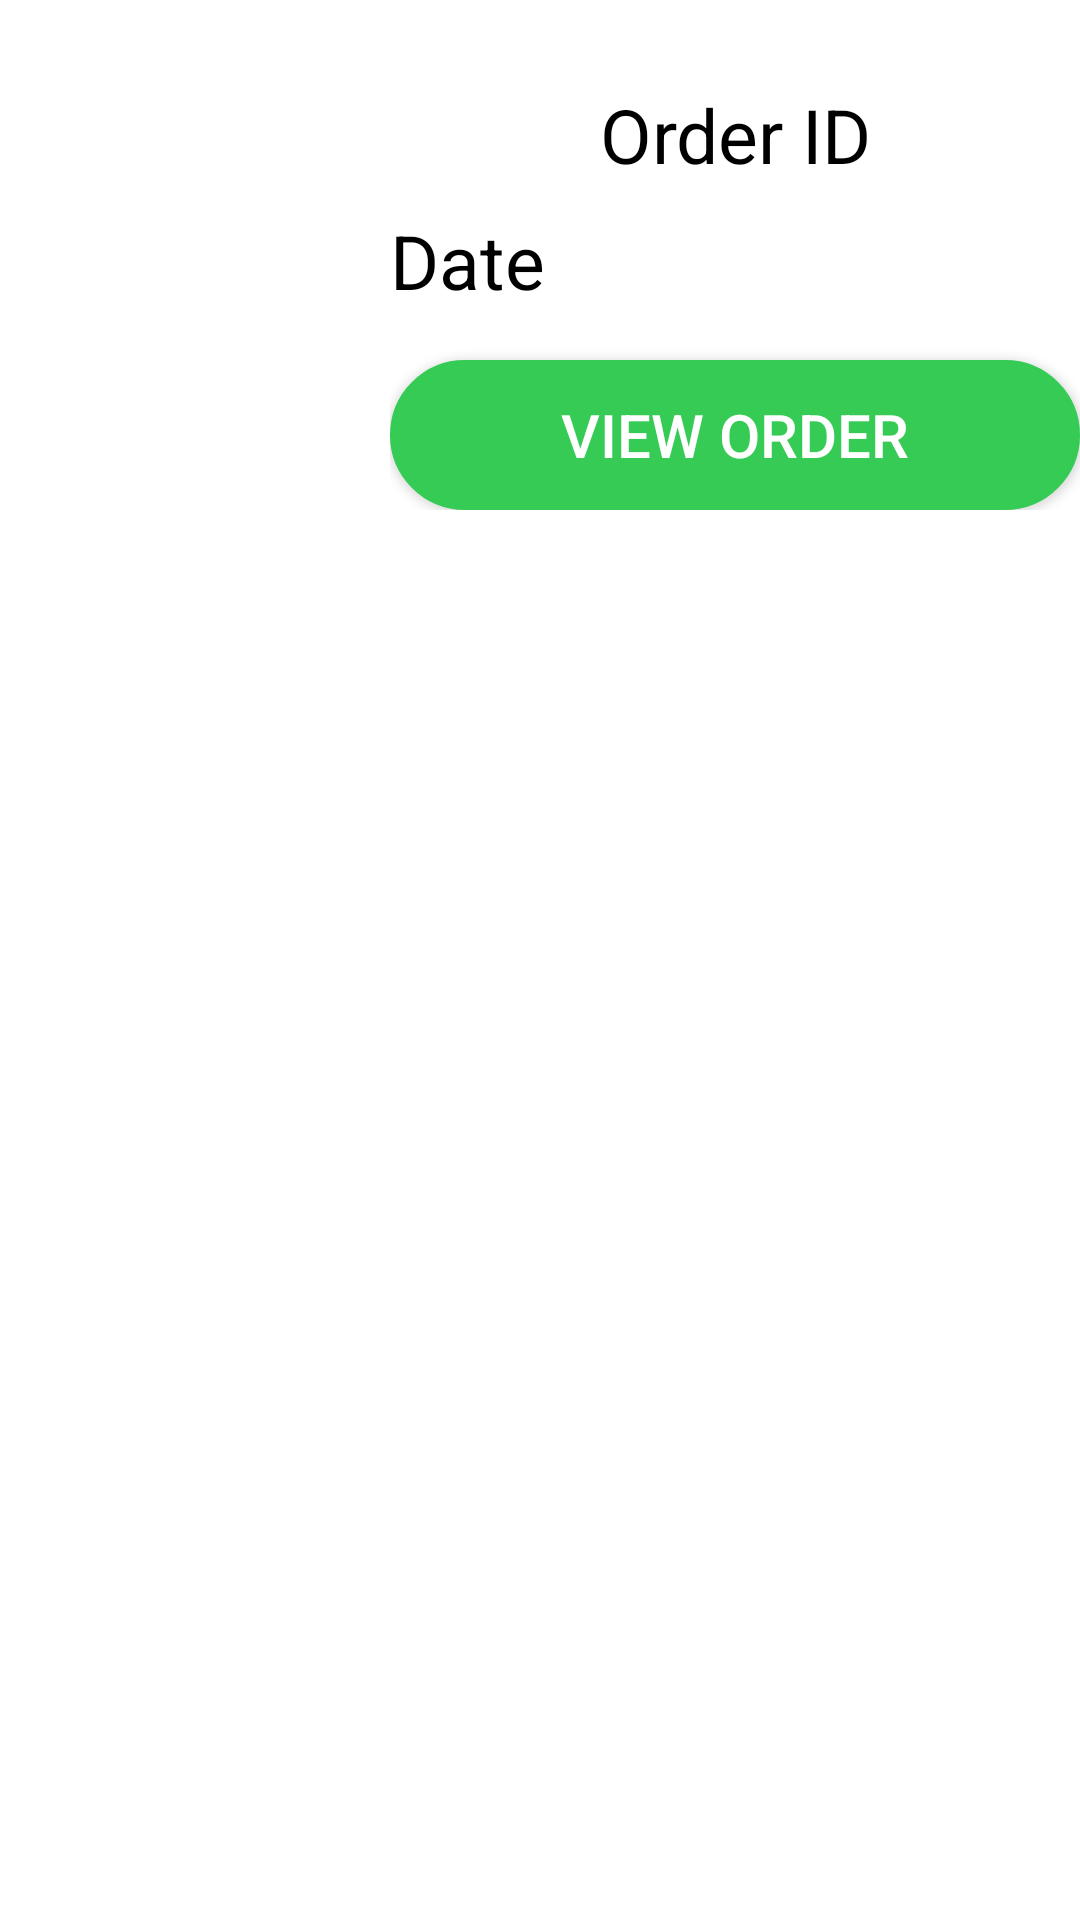

Layout XML and referenced resources for this Android screen:
<!-- AndroidManifest.xml: application theme Theme.IconicHandCrafters -->
<!-- res/layout/loadassigned_orders_template.xml -->
<?xml version="1.0" encoding="utf-8"?>

<LinearLayout
    xmlns:android="http://schemas.android.com/apk/res/android" android:layout_width="match_parent"
    android:layout_height="match_parent"
    android:orientation="vertical"
    android:background="@color/white"
    >



    <LinearLayout
        android:layout_width="match_parent"
        android:layout_height="150dp"
        android:orientation="horizontal"
        android:layout_marginTop="20dp"
        android:paddingLeft="5dp"
        android:layout_marginLeft="5dp"
        >
        <LinearLayout
            android:layout_width="100dp"
            android:layout_height="match_parent">
        <ImageView
            android:layout_width="wrap_content"
            android:layout_height="wrap_content"
            android:src="@drawable/packageorderz"
            android:layout_gravity="center"
            ></ImageView>
        </LinearLayout>
        <Space android:layout_width="20dp" android:layout_height="match_parent"></Space>
        <LinearLayout
            android:layout_width="match_parent"
            android:layout_height="match_parent" android:orientation="vertical">

            <TextView
                android:layout_width="match_parent"
                android:layout_height="50dp"
                android:text="Order ID"
                android:textSize="25sp"
                android:gravity="center"
                android:textColor="@color/black"
                android:id="@+id/loadindborderid"
                />
            <TextView
                android:layout_width="match_parent"
                android:layout_height="50dp"
                android:text="Date"
                android:textSize="25sp"
                android:gravity="left"
                android:textColor="@color/black"
                android:id="@+id/loadindborderdate"
                />
            <TextView
                android:layout_width="0dp"
                android:layout_height="0dp"
                android:id="@+id/loadingorderidz"
                ></TextView>
            <Button
                android:layout_width="match_parent"
                android:layout_height="50dp"
                android:text="View order"
                android:textSize="20sp"
                android:gravity="center"
                android:textColor="@color/white"
                android:id="@+id/viewdetailsorder"
                android:background="@drawable/button"
                />

        </LinearLayout>

    </LinearLayout>

</LinearLayout>
<!-- resources referenced by this layout -->
<resources>
  <!-- drawable button (drawable-v24) -->
  <shape xmlns:android="http://schemas.android.com/apk/res/android">
      <solid android:color="#35CB54" />
      <stroke android:width="1dp" android:color="#35CB54" />
      <padding android:left="10dp" android:top="10dp" android:right="10dp" android:bottom="10dp" />
      <corners android:radius="40dp" />
  </shape>
  <style name="Theme.IconicHandCrafters" parent="Theme.MaterialComponents.NoActionBar.Bridge">
          
          <item name="colorPrimary">@color/purple_500</item>
          <item name="colorPrimaryVariant">@color/purple_700</item>
          <item name="colorOnPrimary">@color/white</item>
          
          <item name="colorSecondary">@color/teal_200</item>
          <item name="colorSecondaryVariant">@color/teal_700</item>
          <item name="colorOnSecondary">@color/black</item>
          
          <item name="android:statusBarColor" tools:targetApi="l">?attr/colorPrimaryVariant</item>
          
      </style>
  <!-- not gathered from this repository: default colours our renderer supplied (Android Studio template values) -->
  <color name="purple_500">#FF6200EE</color>
  <color name="purple_700">#FF3700B3</color>
  <color name="teal_200">#FF03DAC5</color>
  <color name="teal_700">#FF018786</color>
  <color name="black">#FF000000</color>
  <color name="white">#FFFFFFFF</color>
</resources>
